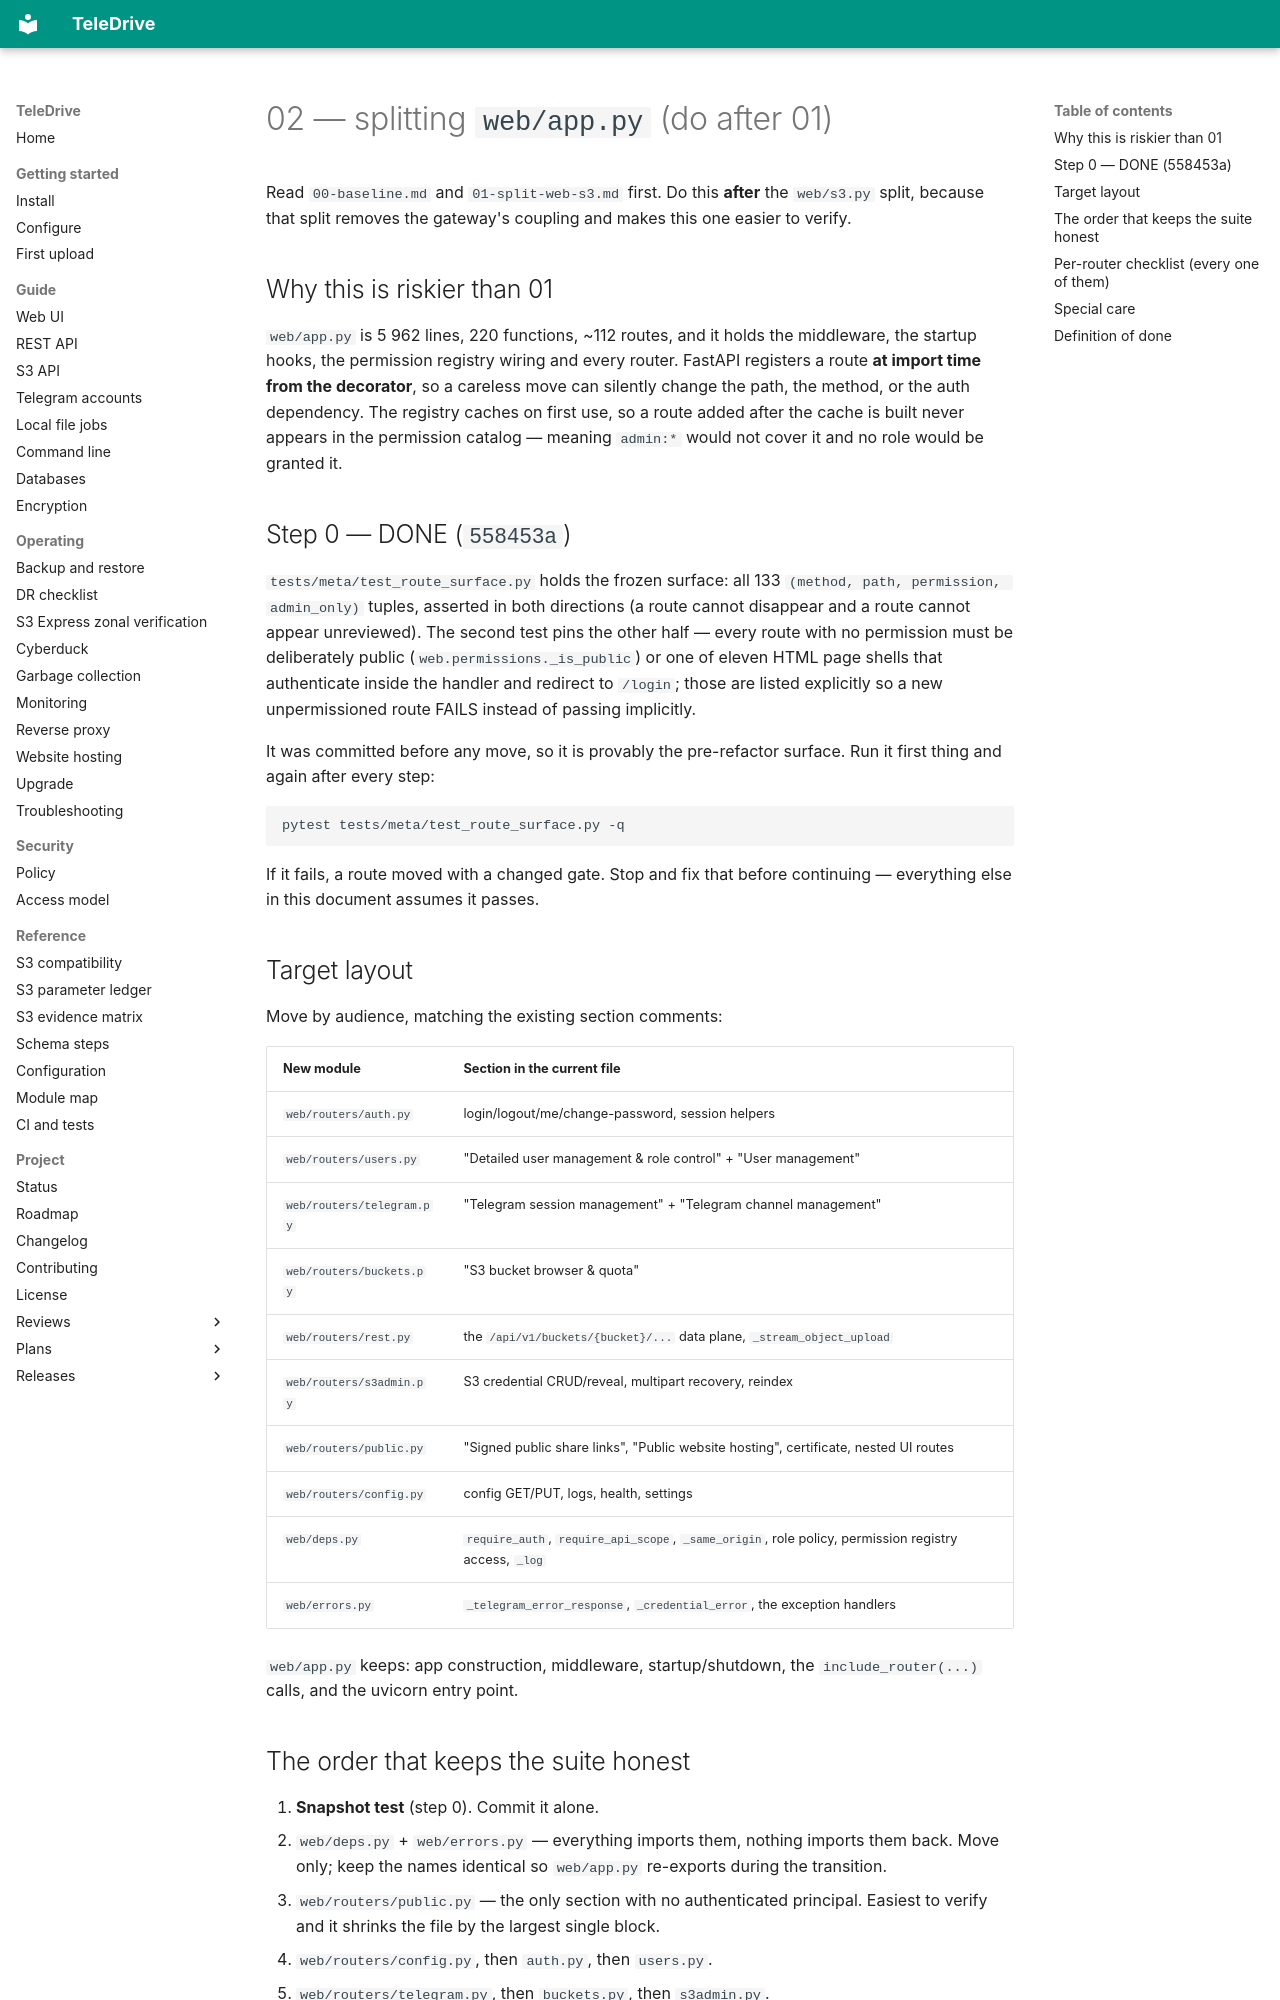

repository: babico/TeleDrive · page: handoffs/02-split-web-app/index.html · generator: mkdocs

# 02 — splitting `web/app.py` (do after 01)

Read `00-baseline.md` and `01-split-web-s3.md` first. Do this **after** the
`web/s3.py` split, because that split removes the gateway's coupling and makes
this one easier to verify.

## Why this is riskier than 01

`web/app.py` is 5 962 lines, 220 functions, ~112 routes, and it holds the
middleware, the startup hooks, the permission registry wiring and every
router. FastAPI registers a route **at import time from the decorator**, so a
careless move can silently change the path, the method, or the auth
dependency. The registry caches on first use, so a route added after the cache
is built never appears in the permission catalog — meaning `admin:*` would not
cover it and no role would be granted it.

## Step 0 — DONE (`558453a`)

`tests/meta/test_route_surface.py` holds the frozen surface: all 133
`(method, path, permission, admin_only)` tuples, asserted in both directions
(a route cannot disappear and a route cannot appear unreviewed). The second
test pins the other half — every route with no permission must be
deliberately public (`web.permissions._is_public`) or one of eleven HTML page
shells that authenticate inside the handler and redirect to `/login`; those
are listed explicitly so a new unpermissioned route FAILS instead of passing
implicitly.

It was committed before any move, so it is provably the pre-refactor surface.
Run it first thing and again after every step:

```
pytest tests/meta/test_route_surface.py -q
```

If it fails, a route moved with a changed gate. Stop and fix that before
continuing — everything else in this document assumes it passes.

## Target layout

Move by audience, matching the existing section comments:

| New module | Section in the current file |
|---|---|
| `web/routers/auth.py` | login/logout/me/change-password, session helpers |
| `web/routers/users.py` | "Detailed user management & role control" + "User management" |
| `web/routers/telegram.py` | "Telegram session management" + "Telegram channel management" |
| `web/routers/buckets.py` | "S3 bucket browser & quota" |
| `web/routers/rest.py` | the `/api/v1/buckets/{bucket}/...` data plane, `_stream_object_upload` |
| `web/routers/s3admin.py` | S3 credential CRUD/reveal, multipart recovery, reindex |
| `web/routers/public.py` | "Signed public share links", "Public website hosting", certificate, nested UI routes |
| `web/routers/config.py` | config GET/PUT, logs, health, settings |
| `web/deps.py` | `require_auth`, `require_api_scope`, `_same_origin`, role policy, permission registry access, `_log` |
| `web/errors.py` | `_telegram_error_response`, `_credential_error`, the exception handlers |

`web/app.py` keeps: app construction, middleware, startup/shutdown, the
`include_router(...)` calls, and the uvicorn entry point.
